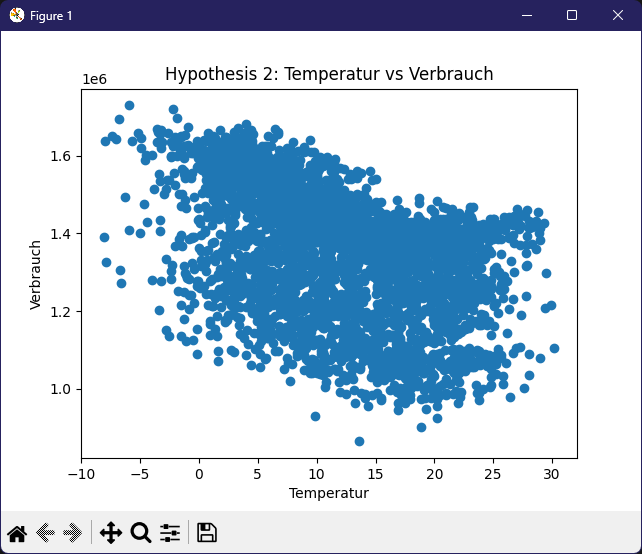

The file beside this chart, header and first rows:
Datum; Temperatur; Verbrauch
01.01.2015; 1.6; 1096853
02.01.2015; 1.5; 1288915
03.01.2015; 1.1; 1213310
04.01.2015; 2.2; 1177896
05.01.2015; 0.1; 1425928
06.01.2015; -3.3; 1434875
07.01.2015; 1.5; 1548897
08.01.2015; 6.1; 1573448
09.01.2015; 8.9; 1551796
10.01.2015; 12.8; 1330122
11.01.2015; 5.8; 1245316
12.01.2015; 7.1; 1572223
13.01.2015; 9.1; 1557794
14.01.2015; 6.1; 1554254
15.01.2015; 7.5; 1580829
16.01.2015; 6.1; 1534069
17.01.2015; 3.8; 1329001
18.01.2015; 0.6; 1243109
19.01.2015; -1.3; 1559946
20.01.2015; 0.4; 1595472
21.01.2015; 1; 1594372
22.01.2015; 1.9; 1605934
23.01.2015; 1.6; 1580198
24.01.2015; -0.6; 1391848
25.01.2015; -0.2; 1265056
26.01.2015; 1.2; 1581008
27.01.2015; 3.5; 1592247
28.01.2015; 3.6; 1613411
29.01.2015; 2.8; 1596585
30.01.2015; 1.8; 1562849
31.01.2015; 1.6; 1345132
01.02.2015; 2; 1250357
02.02.2015; 2.5; 1592531
03.02.2015; 0; 1620916
04.02.2015; -1.3; 1626316
05.02.2015; -0.4; 1623523
06.02.2015; 0.3; 1597303
07.02.2015; -1.5; 1395147
08.02.2015; 1; 1281069
09.02.2015; 1.2; 1595862
10.02.2015; 3.2; 1599750
11.02.2015; 2.7; 1594669
12.02.2015; 0.8; 1593174
13.02.2015; 1; 1562459
14.02.2015; 1.5; 1347658
15.02.2015; -0.7; 1242428
16.02.2015; 2.1; 1512298
17.02.2015; 2.1; 1581008
18.02.2015; 2.7; 1589465
19.02.2015; 0.5; 1595996
20.02.2015; 4.8; 1557110
21.02.2015; 5.6; 1335687
22.02.2015; 1.9; 1238835
23.02.2015; 2; 1571784
24.02.2015; 4.7; 1584693
25.02.2015; 4.4; 1563406
26.02.2015; 5.7; 1561393
27.02.2015; 4.8; 1548504
28.02.2015; 3.6; 1332164
01.03.2015; 6.6; 1234739
... 3,593 more rows
